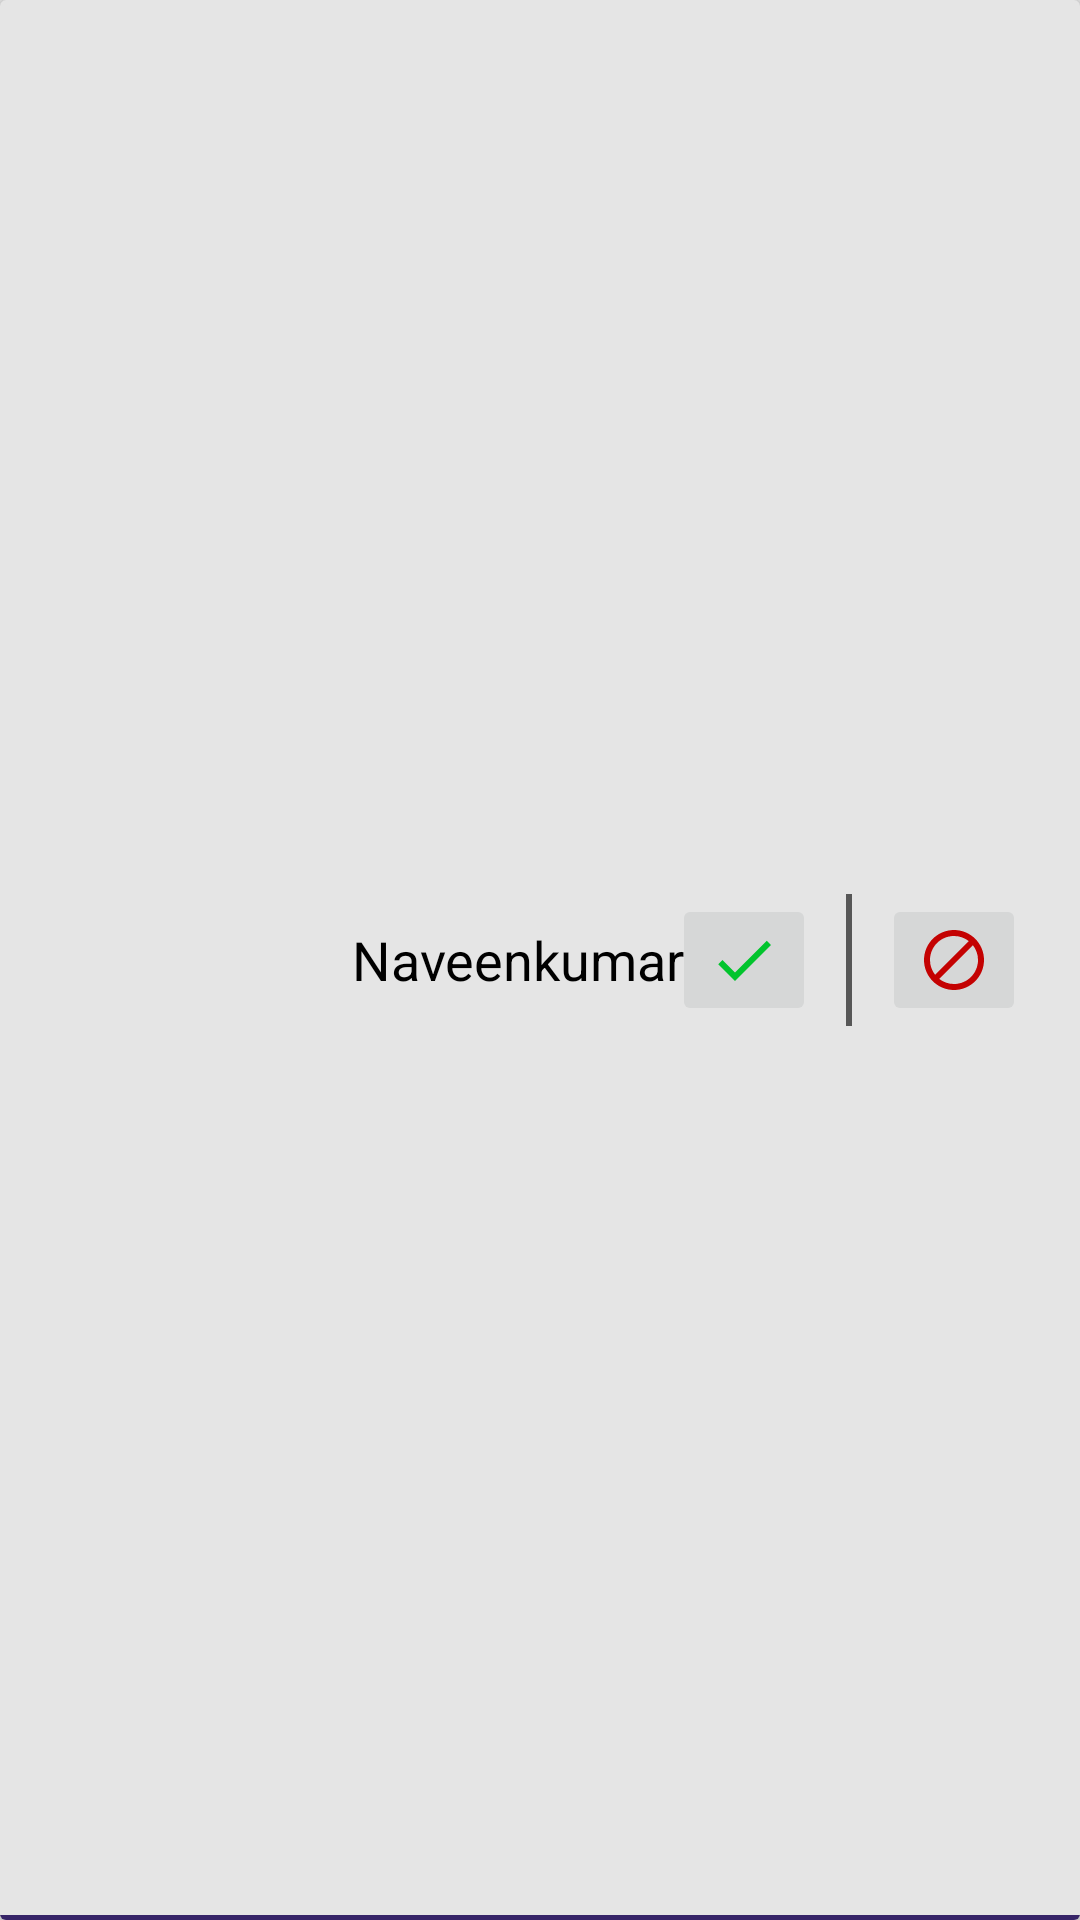

This screen was rendered from an Android layout file. Write that file and the resources it references.
<!-- AndroidManifest.xml: application theme Theme.QuizItUp -->
<!-- res/layout/card_participant_request.xml -->
<?xml version="1.0" encoding="utf-8"?>
<androidx.cardview.widget.CardView xmlns:android="http://schemas.android.com/apk/res/android"
    android:layout_width="match_parent"
    android:layout_height="wrap_content"

    android:background="@color/smoke_white"
    android:backgroundTint="@color/smoke_white">

    <RelativeLayout
        android:layout_width="match_parent"
        android:layout_height="match_parent"
        android:layout_margin="8dp"
        >







        <TextView
            android:id="@+id/participant_name"
            android:layout_width="wrap_content"
            android:layout_height="wrap_content"
            android:layout_centerInParent="true"
            android:gravity="center"
            android:text="Naveenkumar S"
            android:textColor="@color/black"
            android:textSize="18sp" />


        <LinearLayout
            android:layout_width="wrap_content"
            android:layout_height="wrap_content"
            android:layout_alignParentEnd="true"
            android:layout_centerVertical="true"
            >

            <ImageButton
                android:id="@+id/accept_img"
                android:layout_width="wrap_content"
                android:layout_height="wrap_content"
                android:src="@drawable/ic_check"

                />

            <View
                android:layout_width="2dp"
                android:layout_height="match_parent"
                android:backgroundTint="@color/grey"
                android:background="@color/grey"
                android:layout_marginHorizontal="10dp"
                />

            <ImageButton
                android:id="@+id/reject_img"
                android:layout_width="wrap_content"
                android:layout_height="wrap_content"
                android:src="@drawable/ic_block"
                android:layout_marginEnd="10dp"
                />

        </LinearLayout>


    </RelativeLayout>

    <View
        android:layout_width="match_parent"
        android:layout_height="1.5dp"
        android:background="@color/purple"
        android:layout_gravity="bottom"
        android:backgroundTint="@color/purple"
        />
</androidx.cardview.widget.CardView>
<!-- resources referenced by this layout -->
<resources>
  <color name="black">#FF000000</color>
  <color name="grey">#575757</color>
  <color name="purple">#372568</color>
  <color name="smoke_white">#E5E5E5</color>
  <!-- drawable ic_block (drawable) -->
  <vector android:height="24dp" android:tint="#C40202"
      android:viewportHeight="24" android:viewportWidth="24"
      android:width="24dp" xmlns:android="http://schemas.android.com/apk/res/android">
      <path android:fillColor="@android:color/white" android:pathData="M12,2C6.48,2 2,6.48 2,12s4.48,10 10,10 10,-4.48 10,-10S17.52,2 12,2zM4,12c0,-4.42 3.58,-8 8,-8 1.85,0 3.55,0.63 4.9,1.69L5.69,16.9C4.63,15.55 4,13.85 4,12zM12,20c-1.85,0 -3.55,-0.63 -4.9,-1.69L18.31,7.1C19.37,8.45 20,10.15 20,12c0,4.42 -3.58,8 -8,8z"/>
  </vector>
  <!-- drawable ic_check (drawable) -->
  <vector android:height="24dp" android:tint="#02C42D"
      android:viewportHeight="24" android:viewportWidth="24"
      android:width="24dp" xmlns:android="http://schemas.android.com/apk/res/android">
      <path android:fillColor="@android:color/white" android:pathData="M9,16.17L4.83,12l-1.42,1.41L9,19 21,7l-1.41,-1.41z"/>
  </vector>
  <!-- drawable user_s: png bitmap (drawable, 1859 bytes) -->
  <style name="Theme.QuizItUp" parent="Theme.MaterialComponents.DayNight.DarkActionBar">
          
          <item name="colorPrimary">@color/purple</item>
          <item name="colorPrimaryVariant">@color/purple_dark</item>
          <item name="colorOnPrimary">@color/smoke_white</item>
          
          <item name="colorSecondary">@color/smoke_white</item>
          <item name="colorSecondaryVariant">@color/smoke_white</item>
          <item name="colorOnSecondary">@color/black</item>
          <item name="android:colorBackground">@color/smoke_white</item>
          
          <item name="android:statusBarColor" tools:targetApi="l">?attr/colorPrimaryVariant</item>
          
      </style>
  <color name="purple_dark">#2B1D51</color>
</resources>
